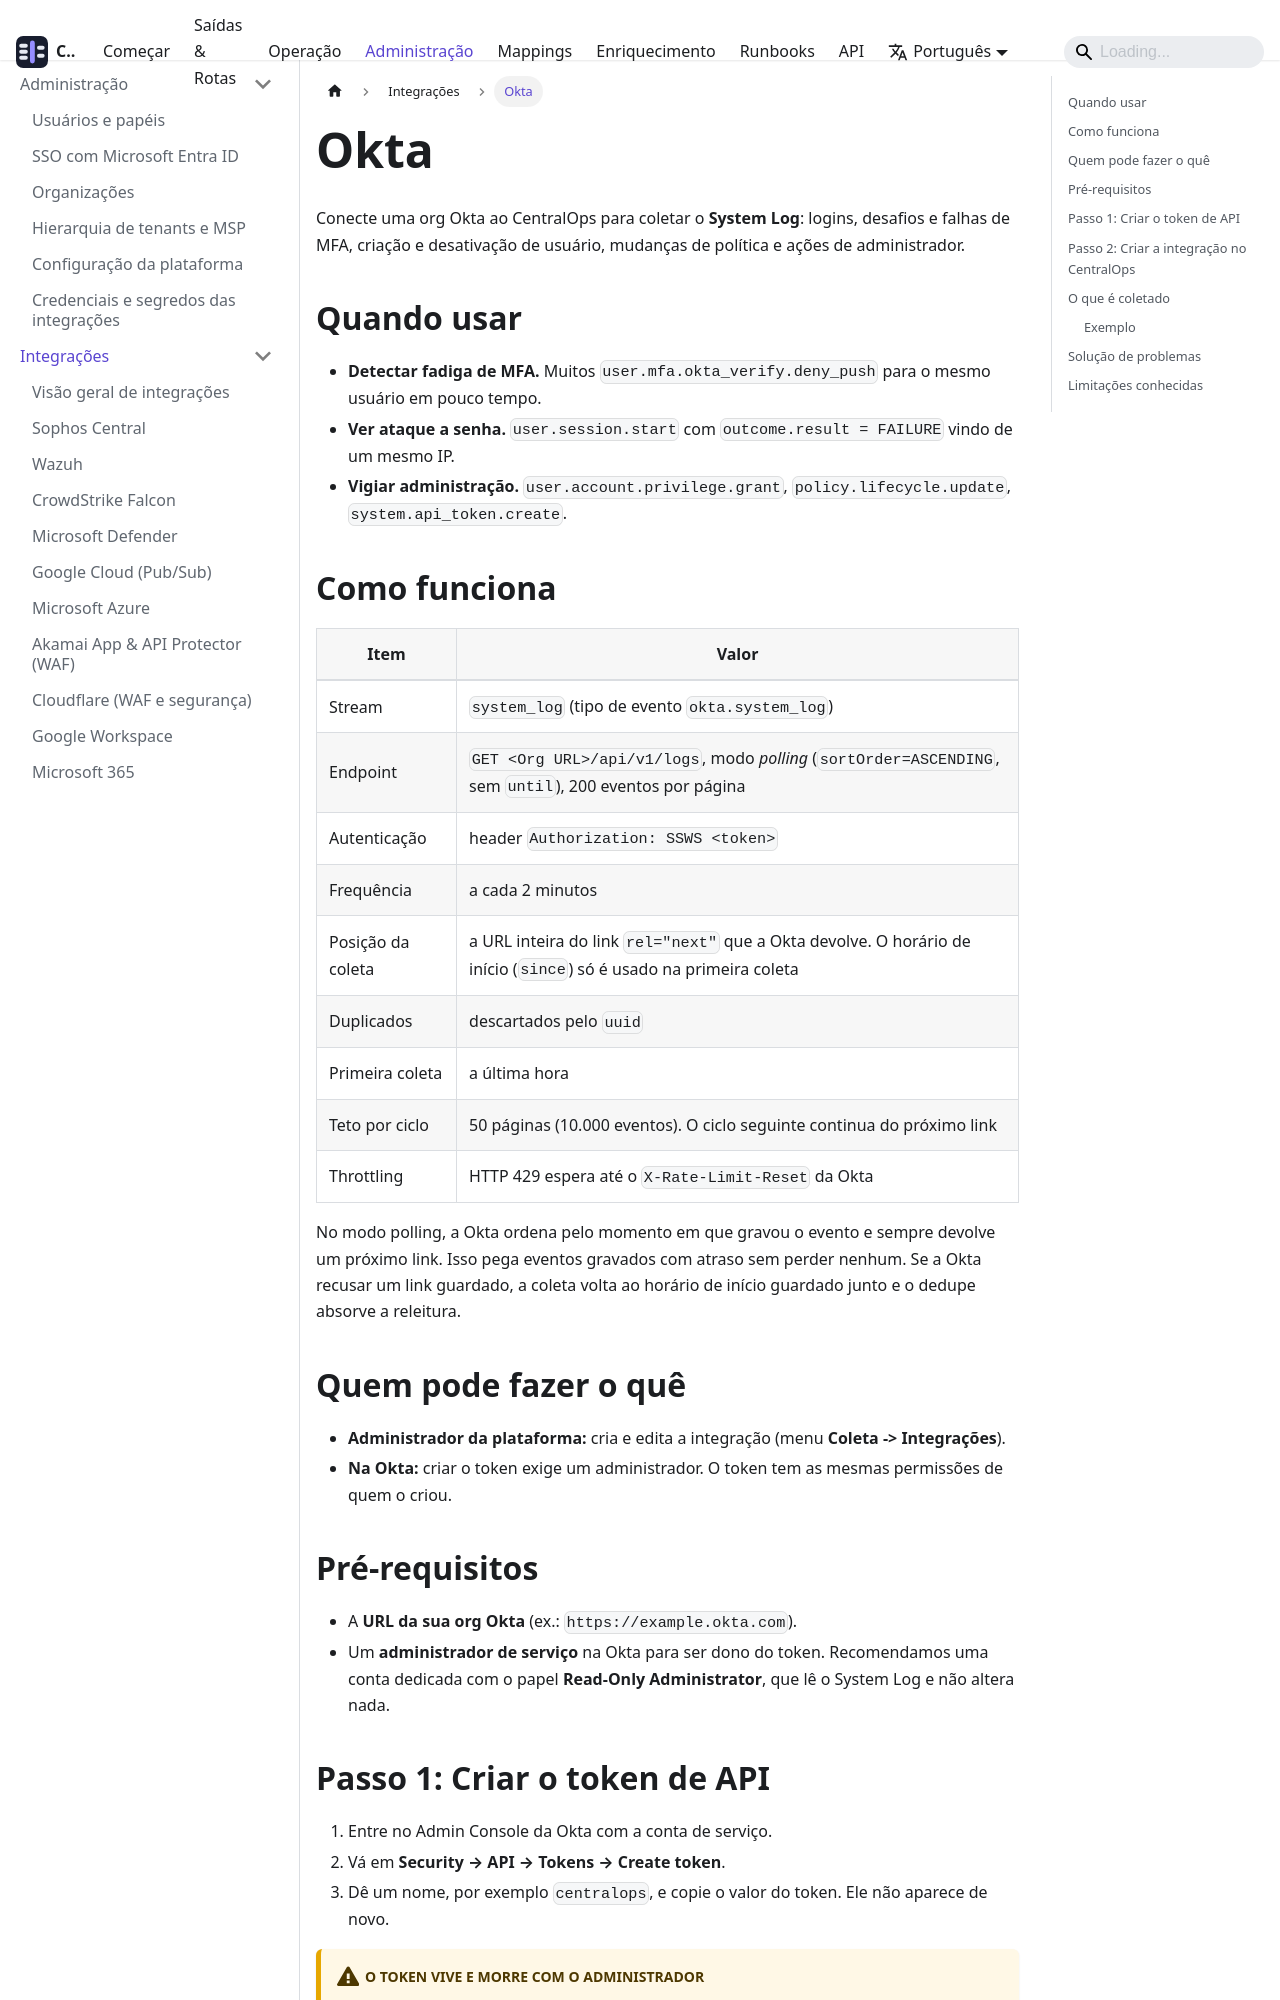

repository: SEGARK-oficial/CentralOps · page: integrations/okta.html · generator: docusaurus

---
sidebar_position: 9
title: Okta
description: Colete o System Log da Okta (logins, MFA, ciclo de vida de usuários) com um token de API
---

# Okta

Conecte uma org Okta ao CentralOps para coletar o **System Log**: logins, desafios e falhas de MFA, criação e desativação de usuário, mudanças de política e ações de administrador.

## Quando usar

- **Detectar fadiga de MFA.** Muitos `user.mfa.okta_verify.deny_push` para o mesmo usuário em pouco tempo.
- **Ver ataque a senha.** `user.session.start` com `outcome.result = FAILURE` vindo de um mesmo IP.
- **Vigiar administração.** `user.account.privilege.grant`, `policy.lifecycle.update`, `system.api_token.create`.

## Como funciona

| Item | Valor |
|---|---|
| Stream | `system_log` (tipo de evento `okta.system_log`) |
| Endpoint | `GET <Org URL>/api/v1/logs`, modo *polling* (`sortOrder=ASCENDING`, sem `until`), 200 eventos por página |
| Autenticação | header `Authorization: SSWS <token>` |
| Frequência | a cada 2 minutos |
| Posição da coleta | a URL inteira do link `rel="next"` que a Okta devolve. O horário de início (`since`) só é usado na primeira coleta |
| Duplicados | descartados pelo `uuid` |
| Primeira coleta | a última hora |
| Teto por ciclo | 50 páginas (10.000 eventos). O ciclo seguinte continua do próximo link |
| Throttling | HTTP 429 espera até o `X-Rate-Limit-Reset` da Okta |

No modo polling, a Okta ordena pelo momento em que gravou o evento e sempre devolve um próximo link. Isso pega eventos gravados com atraso sem perder nenhum. Se a Okta recusar um link guardado, a coleta volta ao horário de início guardado junto e o dedupe absorve a releitura.

## Quem pode fazer o quê

- **Administrador da plataforma:** cria e edita a integração (menu **Coleta -> Integrações**).
- **Na Okta:** criar o token exige um administrador. O token tem as mesmas permissões de quem o criou.

## Pré-requisitos

- A **URL da sua org Okta** (ex.: `https://example.okta.com`).
- Um **administrador de serviço** na Okta para ser dono do token. Recomendamos uma conta dedicada com o papel **Read-Only Administrator**, que lê o System Log e não altera nada.
